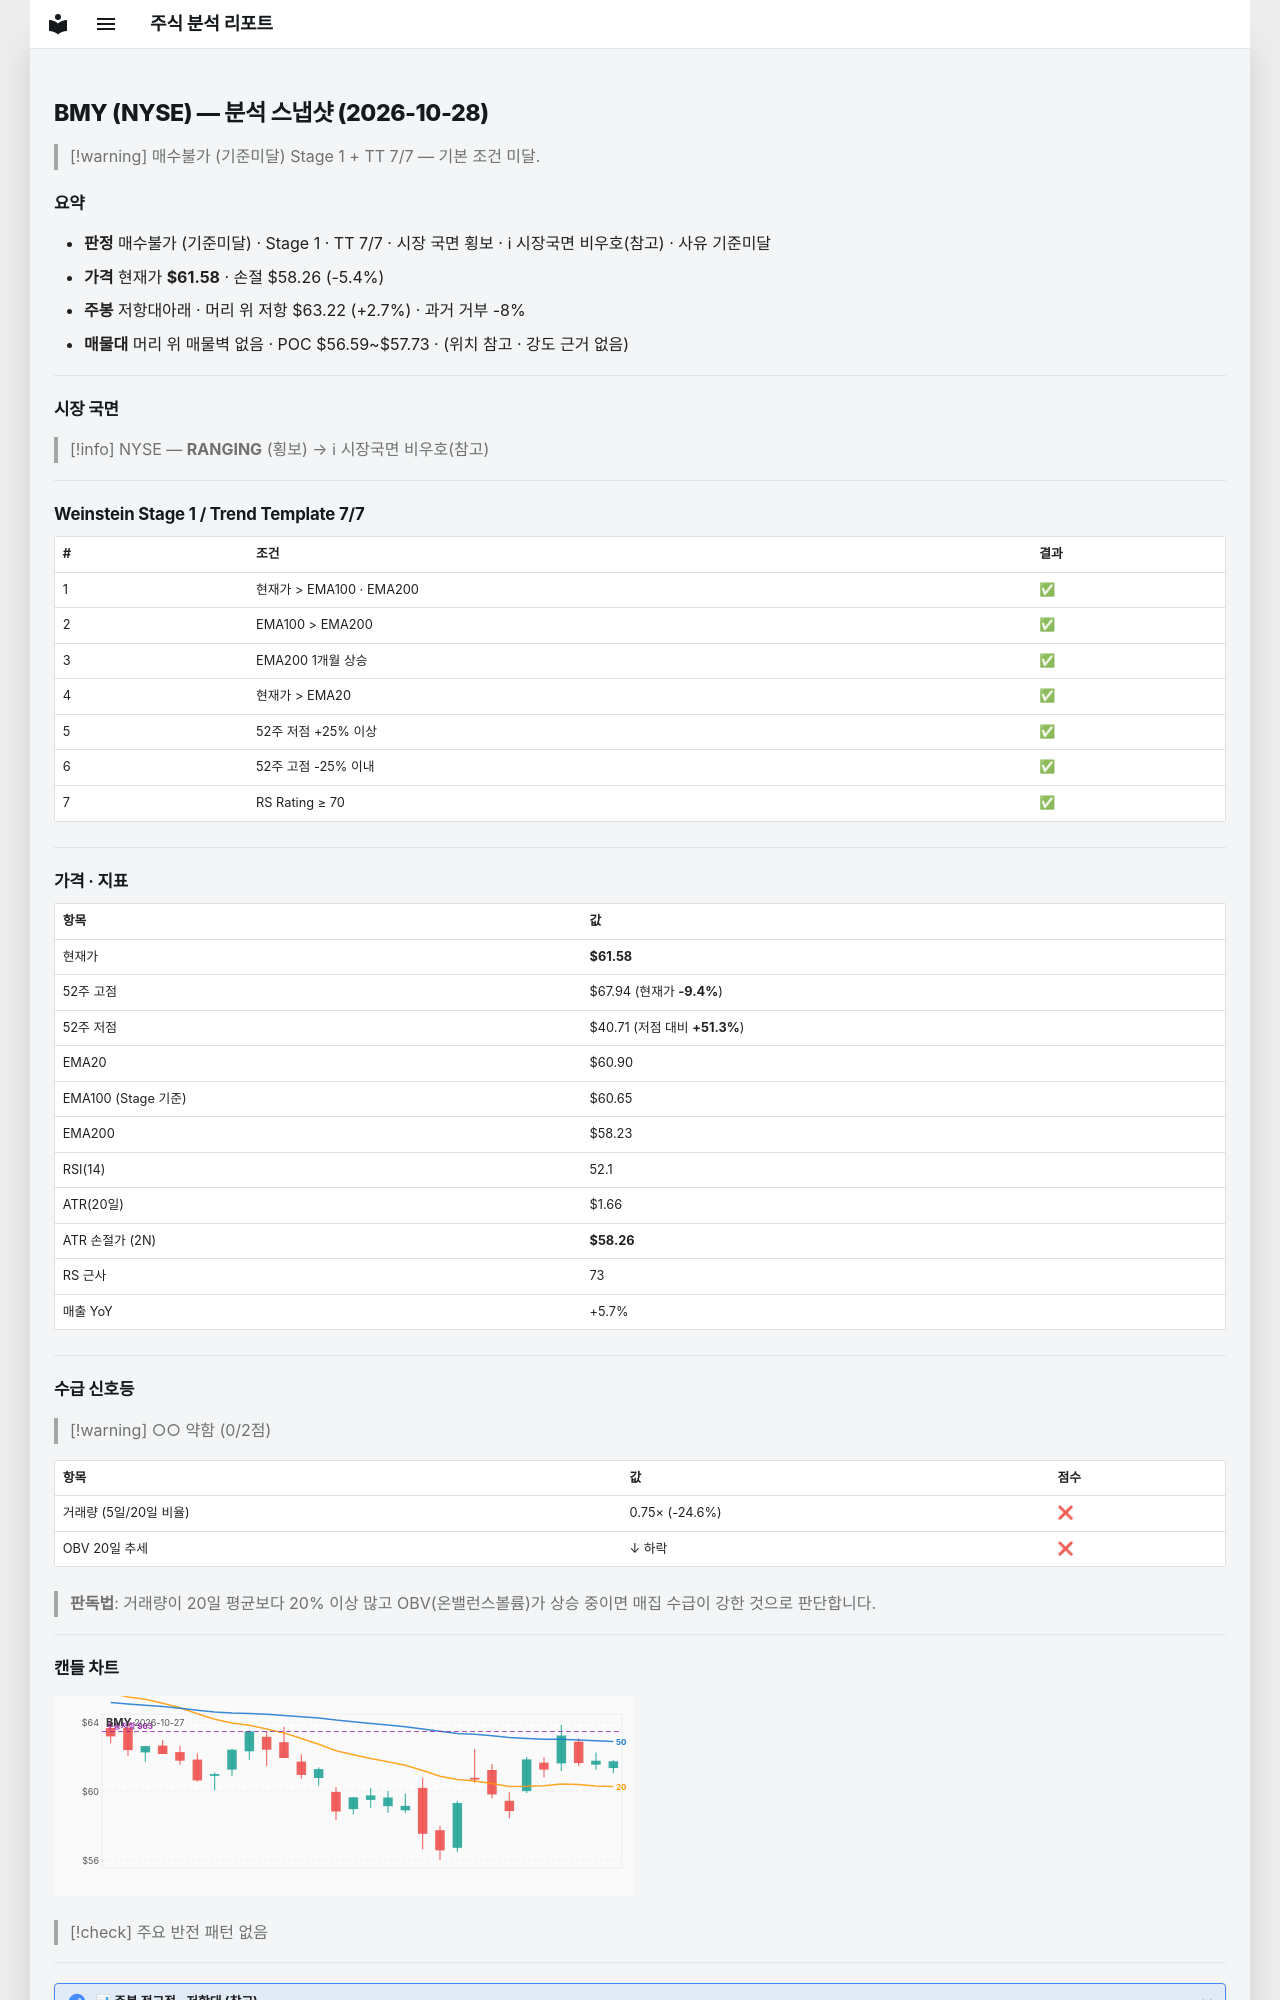

repository: soloandco/stock-reports · page: snapshots/BMY-2026-10-28/index.html · generator: mkdocs

---
type: analysis-snapshot
title: BMY 분석 스냅샷
ticker: BMY
market: NYSE
created: 2026-10-28
updated: 2026-10-28
bar-date: 2026-10-27
verdict: 매수불가
verdict-reason: 기준미달
real-rr: 0.49
sma50-gap-pct: 1.1
weekly-position: 저항대아래
weekly-overhead-price: 63.22
weekly-overhead-pct: 2.7
stage: 1
trend-template-score: 7
tt-max: 7
ma-set: ema-20-100-200
price: 61.58000183105469
stop-price: 58.2580319864424
market-regime: RANGING
supply-demand-score: 0/2
supply-demand-label: 약함
status: tracking
tags:
  - stock-agent
  - watchlist
  - BMY
  - analysis
related:
  - "[[analysis-template]]"
---

# BMY (NYSE) — 분석 스냅샷 (2026-10-28)

> [!warning] 매수불가 (기준미달)
> Stage 1 + TT 7/7 — 기본 조건 미달.

## 요약

- **판정** 매수불가 (기준미달) · Stage 1 · TT 7/7 · 시장 국면 횡보 · ℹ 시장국면 비우호(참고) · 사유 기준미달
- **가격** 현재가 **$61.58** · 손절 $58.26 (-5.4%)
- **주봉** 저항대아래 · 머리 위 저항 $63.22 (+2.7%) · 과거 거부 -8%
- **매물대** 머리 위 매물벽 없음 · POC $56.59~$57.73 · (위치 참고 · 강도 근거 없음)

---

## 시장 국면

> [!info] NYSE — **RANGING** (횡보) → ℹ 시장국면 비우호(참고)

---

## Weinstein Stage 1 / Trend Template 7/7

| # | 조건 | 결과 |
|---|------|------|
| 1 | 현재가 > EMA100 · EMA200 | ✅ |
| 2 | EMA100 > EMA200 | ✅ |
| 3 | EMA200 1개월 상승 | ✅ |
| 4 | 현재가 > EMA20 | ✅ |
| 5 | 52주 저점 +25% 이상 | ✅ |
| 6 | 52주 고점 -25% 이내 | ✅ |
| 7 | RS Rating ≥ 70 | ✅ |

---

## 가격 · 지표

| 항목 | 값 |
|------|---|
| 현재가 | **$61.58** |
| 52주 고점 | $67.94 (현재가 **-9.4%**) |
| 52주 저점 | $40.71 (저점 대비 **+51.3%**) |
| EMA20 | $60.90 |
| EMA100 (Stage 기준) | $60.65 |
| EMA200 | $58.23 |
| RSI(14) | 52.1 |
| ATR(20일) | $1.66 |
| ATR 손절가 (2N) | **$58.26** |
| RS 근사 | 73 |
| 매출 YoY | +5.7% |

---
## 수급 신호등

> [!warning] ○○ 약함 (0/2점)

| 항목 | 값 | 점수 |
|------|------|------|
| 거래량 (5일/20일 비율) | 0.75× (-24.6%) | ❌ |
| OBV 20일 추세 | ↓ 하락 | ❌ |

> **판독법**: 거래량이 20일 평균보다 20% 이상 많고 OBV(온밸런스볼륨)가 상승 중이면 매집 수급이 강한 것으로 판단합니다.

---
